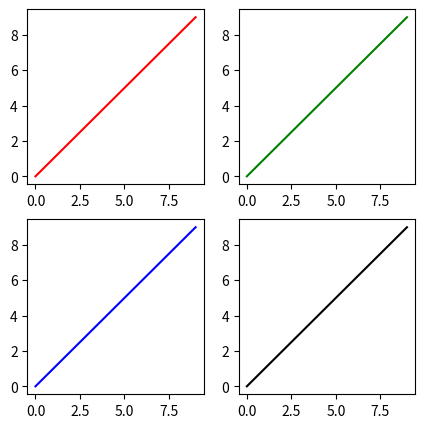

The script that saved this image:
import matplotlib.pyplot as plt

# Create a 2x2 grid of subplots
fig, ax = plt.subplots(2, 2, figsize=(5, 5))

# Plot data on each subplot
ax[0, 0].plot(range(10), 'r')  # Red line
ax[1, 0].plot(range(10), 'b')  # Blue line
ax[0, 1].plot(range(10), 'g')  # Green line
ax[1, 1].plot(range(10), 'k')  # Black line

# Show the plot
plt.show()
